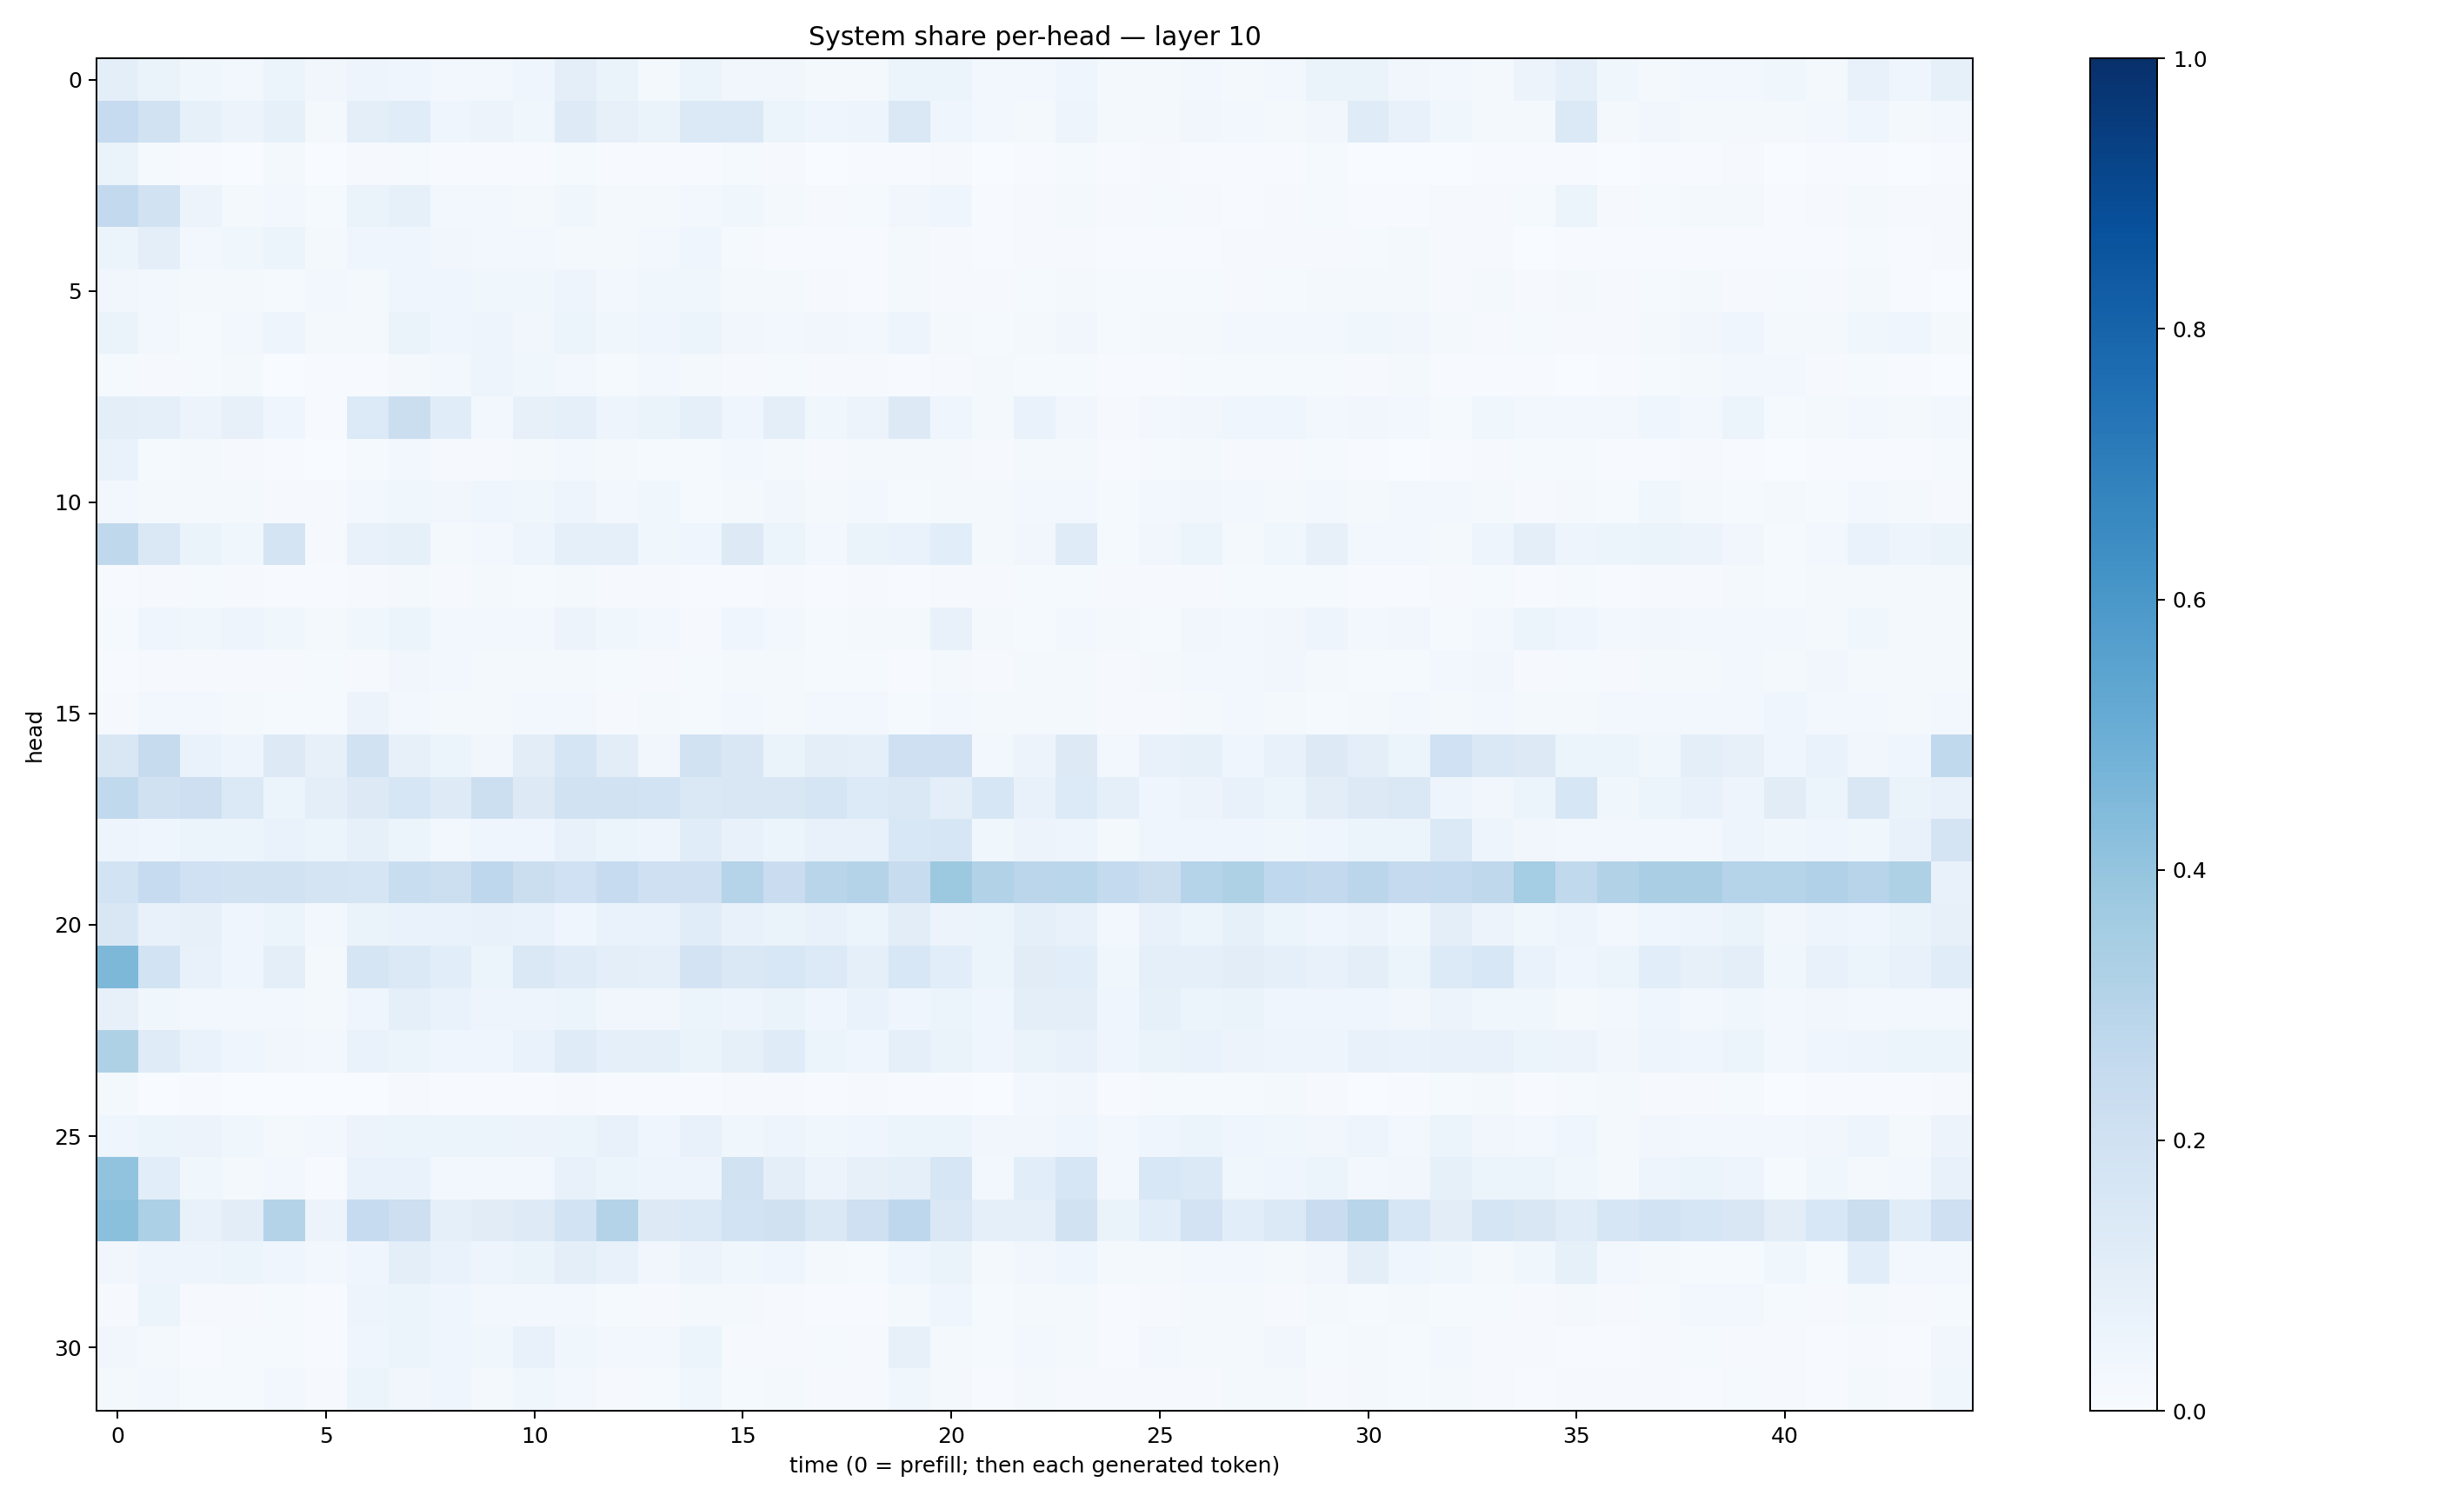

Data behind this chart, as committed beside it:
0.09789353, 0.06525469, 0.03813823, 0.028685426, 0.0622452, 0.032321036, 0.04962777, 0.041581705, 0.02659965, 0.028370768, 0.042183332, 0.0960163, 0.06628498, 0.019310145, 0.05148318, 0.0348917, 0.03258449, 0.022809602, 0.018355547, 0.061306335, 0.052812334, 0.028059948, 0.024369983, 0.04544246
0.2469, 0.1952, 0.08421, 0.05708, 0.08312, 0.01719, 0.1015, 0.1162, 0.04407, 0.05571, 0.03813, 0.1215, 0.08113, 0.06453, 0.137, 0.1385, 0.05277, 0.04431, 0.04969, 0.1412, 0.04385, 0.02499, 0.02003, 0.04996
0.06449, 0.01494, 0.004822, 0.003197, 0.02039, 0.00299, 0.009355, 0.01551, 0.007576, 0.005373, 0.005861, 0.01421, 0.007436, 0.006534, 0.003973, 0.01257, 0.007889, 0.001575, 0.00474, 0.006113, 0.008079, 0.001039, 0.004663, 0.01552
0.2596, 0.1917, 0.05487, 0.01998, 0.03015, 0.01539, 0.06555, 0.08327, 0.03071, 0.02358, 0.0171, 0.03725, 0.02115, 0.01716, 0.02666, 0.03702, 0.02014, 0.01087, 0.01557, 0.03387, 0.04203, 0.006348, 0.01093, 0.0234
0.05099, 0.09485, 0.02773, 0.03578, 0.0509, 0.0165, 0.0437, 0.04302, 0.03428, 0.02495, 0.02637, 0.02245, 0.0163, 0.0245, 0.03994, 0.01219, 0.004703, 0.006026, 0.005002, 0.02228, 0.01085, 0.006876, 0.01015, 0.008635
0.03335, 0.03069, 0.02095, 0.01771, 0.01476, 0.02729, 0.01895, 0.04165, 0.04071, 0.03636, 0.03586, 0.04901, 0.0254, 0.03559, 0.03618, 0.01902, 0.01934, 0.01046, 0.007589, 0.01582, 0.01135, 0.01102, 0.0145, 0.02303
0.06298, 0.0291, 0.01515, 0.02687, 0.04801, 0.01646, 0.02171, 0.06551, 0.03984, 0.04702, 0.03469, 0.05195, 0.03709, 0.04004, 0.05342, 0.03372, 0.02422, 0.03412, 0.0266, 0.05052, 0.01676, 0.0147, 0.01926, 0.03393
0.01535, 0.008868, 0.01396, 0.01722, 0.002304, 0.007052, 0.006171, 0.02307, 0.02884, 0.05016, 0.03807, 0.03028, 0.01395, 0.03045, 0.01582, 0.01063, 0.01186, 0.01096, 0.007894, 0.005264, 0.008032, 0.01979, 0.01212, 0.01403
0.09767, 0.09162, 0.05752, 0.0813, 0.04015, 0.007318, 0.1334, 0.2237, 0.1143, 0.02383, 0.0785, 0.09154, 0.0479, 0.06423, 0.09135, 0.04431, 0.09519, 0.03682, 0.05667, 0.1311, 0.04051, 0.01779, 0.0683, 0.03385
0.07031, 0.01555, 0.01598, 0.01161, 0.006819, 0.001655, 0.01488, 0.02425, 0.009549, 0.01147, 0.01629, 0.02653, 0.02204, 0.01352, 0.01298, 0.02382, 0.0213, 0.008456, 0.01811, 0.02165, 0.016, 0.009131, 0.01656, 0.02102
0.02678, 0.02035, 0.01944, 0.02188, 0.01057, 0.0109, 0.0254, 0.03819, 0.03359, 0.03953, 0.03894, 0.0491, 0.02498, 0.03903, 0.0135, 0.02203, 0.03414, 0.02248, 0.02619, 0.0136, 0.01742, 0.0215, 0.02564, 0.0287
0.2707, 0.1414, 0.06504, 0.03788, 0.1733, 0.008223, 0.0754, 0.0836, 0.02283, 0.02417, 0.04807, 0.09342, 0.08849, 0.03901, 0.04425, 0.1268, 0.05941, 0.02615, 0.06496, 0.06689, 0.1064, 0.01686, 0.03172, 0.12
0.006137, 0.008605, 0.01217, 0.009065, 0.004133, 0.007341, 0.009094, 0.01644, 0.01103, 0.02288, 0.01386, 0.01578, 0.01139, 0.009703, 0.005552, 0.0078, 0.01159, 0.006699, 0.01116, 0.005667, 0.009765, 0.01012, 0.01291, 0.01509
0.01269, 0.04624, 0.03896, 0.04833, 0.03847, 0.01865, 0.03703, 0.06054, 0.02858, 0.02745, 0.02458, 0.05475, 0.03659, 0.02553, 0.008316, 0.03945, 0.0296, 0.01315, 0.01681, 0.01861, 0.07135, 0.01703, 0.01534, 0.02895
0.004779, 0.008303, 0.01073, 0.009011, 0.008042, 0.0133, 0.01016, 0.03291, 0.0255, 0.01581, 0.02036, 0.0172, 0.01177, 0.01111, 0.01173, 0.01995, 0.01865, 0.01532, 0.01294, 0.005599, 0.0234, 0.01064, 0.02191, 0.01778
0.009621, 0.03048, 0.02395, 0.01797, 0.01502, 0.01448, 0.05489, 0.03076, 0.02038, 0.02342, 0.02393, 0.02383, 0.009538, 0.01822, 0.01359, 0.02678, 0.01981, 0.02556, 0.0256, 0.01492, 0.02454, 0.01696, 0.01877, 0.02193
0.1499, 0.2458, 0.0668, 0.04838, 0.125, 0.0818, 0.1893, 0.07987, 0.05277, 0.03127, 0.1054, 0.1717, 0.1046, 0.03514, 0.1894, 0.1487, 0.06564, 0.09798, 0.08897, 0.2056, 0.2059, 0.02875, 0.05776, 0.1316
0.2644, 0.1972, 0.2113, 0.1388, 0.06125, 0.09862, 0.1268, 0.1634, 0.1235, 0.2158, 0.1308, 0.1943, 0.19, 0.1846, 0.141, 0.149, 0.1496, 0.1669, 0.1349, 0.1412, 0.09869, 0.1601, 0.07327, 0.1341
0.05004, 0.04596, 0.05329, 0.05164, 0.0693, 0.06057, 0.083, 0.05377, 0.02449, 0.04469, 0.04561, 0.07102, 0.06233, 0.04844, 0.1144, 0.07059, 0.05252, 0.07189, 0.0704, 0.1528, 0.1602, 0.03723, 0.0552, 0.0476
0.1853, 0.2475, 0.201, 0.1949, 0.1919, 0.1778, 0.1678, 0.2324, 0.2165, 0.2773, 0.2234, 0.2025, 0.2492, 0.2086, 0.2062, 0.3016, 0.2281, 0.2916, 0.308, 0.2404, 0.376, 0.3091, 0.2825, 0.2871
0.1506, 0.07772, 0.0818, 0.04168, 0.05188, 0.02778, 0.06388, 0.06963, 0.06771, 0.07682, 0.06963, 0.04558, 0.06783, 0.06842, 0.1166, 0.07542, 0.06522, 0.07691, 0.06119, 0.1036, 0.05817, 0.05412, 0.09207, 0.07734
0.4561, 0.1875, 0.07715, 0.0427, 0.1006, 0.02203, 0.1687, 0.1373, 0.1065, 0.05879, 0.1463, 0.1196, 0.09826, 0.09351, 0.1823, 0.1437, 0.1554, 0.1332, 0.09031, 0.1549, 0.1091, 0.0513, 0.1097, 0.1057
0.07864, 0.03549, 0.02716, 0.0299, 0.02997, 0.02173, 0.04087, 0.08793, 0.06682, 0.04816, 0.04853, 0.0546, 0.03258, 0.03404, 0.05265, 0.04893, 0.06531, 0.04099, 0.06826, 0.04682, 0.05193, 0.04457, 0.09775, 0.09831
0.3214, 0.1206, 0.06975, 0.04451, 0.03419, 0.02379, 0.06825, 0.05892, 0.04152, 0.04421, 0.06862, 0.118, 0.09224, 0.08774, 0.06571, 0.08536, 0.1196, 0.06079, 0.04313, 0.09037, 0.06349, 0.04301, 0.06473, 0.07368
0.01978, 0.00287, 0.005701, 0.001804, 0.001497, 0.002007, 0.003233, 0.009099, 0.00698, 0.005606, 0.005933, 0.01006, 0.004762, 0.00448, 0.004552, 0.01155, 0.009271, 0.005525, 0.008312, 0.004481, 0.007453, 0.003867, 0.02876, 0.03276
0.04597, 0.05336, 0.05619, 0.0364, 0.01881, 0.03099, 0.0584, 0.05915, 0.05146, 0.05443, 0.05531, 0.05314, 0.07419, 0.04555, 0.07569, 0.03842, 0.04783, 0.03595, 0.04019, 0.06063, 0.05289, 0.03444, 0.03444, 0.03989
0.4045, 0.1087, 0.03552, 0.01575, 0.03124, 0.004453, 0.06918, 0.07023, 0.02823, 0.02748, 0.02575, 0.07108, 0.05329, 0.05031, 0.04913, 0.1893, 0.09581, 0.0552, 0.08072, 0.08876, 0.158, 0.02982, 0.1083, 0.1598
0.4212, 0.3288, 0.07698, 0.1024, 0.3081, 0.05852, 0.2467, 0.2144, 0.09207, 0.1097, 0.1235, 0.1855, 0.3071, 0.1304, 0.1397, 0.1864, 0.1986, 0.1447, 0.2036, 0.2772, 0.1421, 0.08897, 0.09157, 0.195
0.03409, 0.04806, 0.05071, 0.05366, 0.04244, 0.02622, 0.04274, 0.1013, 0.06763, 0.04691, 0.06462, 0.09737, 0.07035, 0.03412, 0.05759, 0.03532, 0.04211, 0.02105, 0.01242, 0.04667, 0.06616, 0.02283, 0.03398, 0.04306
0.009848, 0.05264, 0.01107, 0.011, 0.0138, 0.004565, 0.04792, 0.05281, 0.04549, 0.02904, 0.02525, 0.02947, 0.01245, 0.01039, 0.01904, 0.0179, 0.008059, 0.00425, 0.004761, 0.02086, 0.04105, 0.01492, 0.02103, 0.01772
0.03214, 0.02303, 0.0074, 0.01353, 0.01559, 0.005327, 0.04025, 0.05435, 0.04325, 0.03894, 0.07533, 0.03888, 0.03069, 0.03006, 0.06216, 0.008443, 0.01029, 0.01389, 0.0107, 0.07886, 0.01656, 0.0119, 0.02779, 0.01984
0.01742, 0.02886, 0.01298, 0.01366, 0.02935, 0.009042, 0.05326, 0.03165, 0.04044, 0.02159, 0.03526, 0.02559, 0.01136, 0.01269, 0.03832, 0.01376, 0.01835, 0.01109, 0.01149, 0.03797, 0.01621, 0.006325, 0.01893, 0.007946
